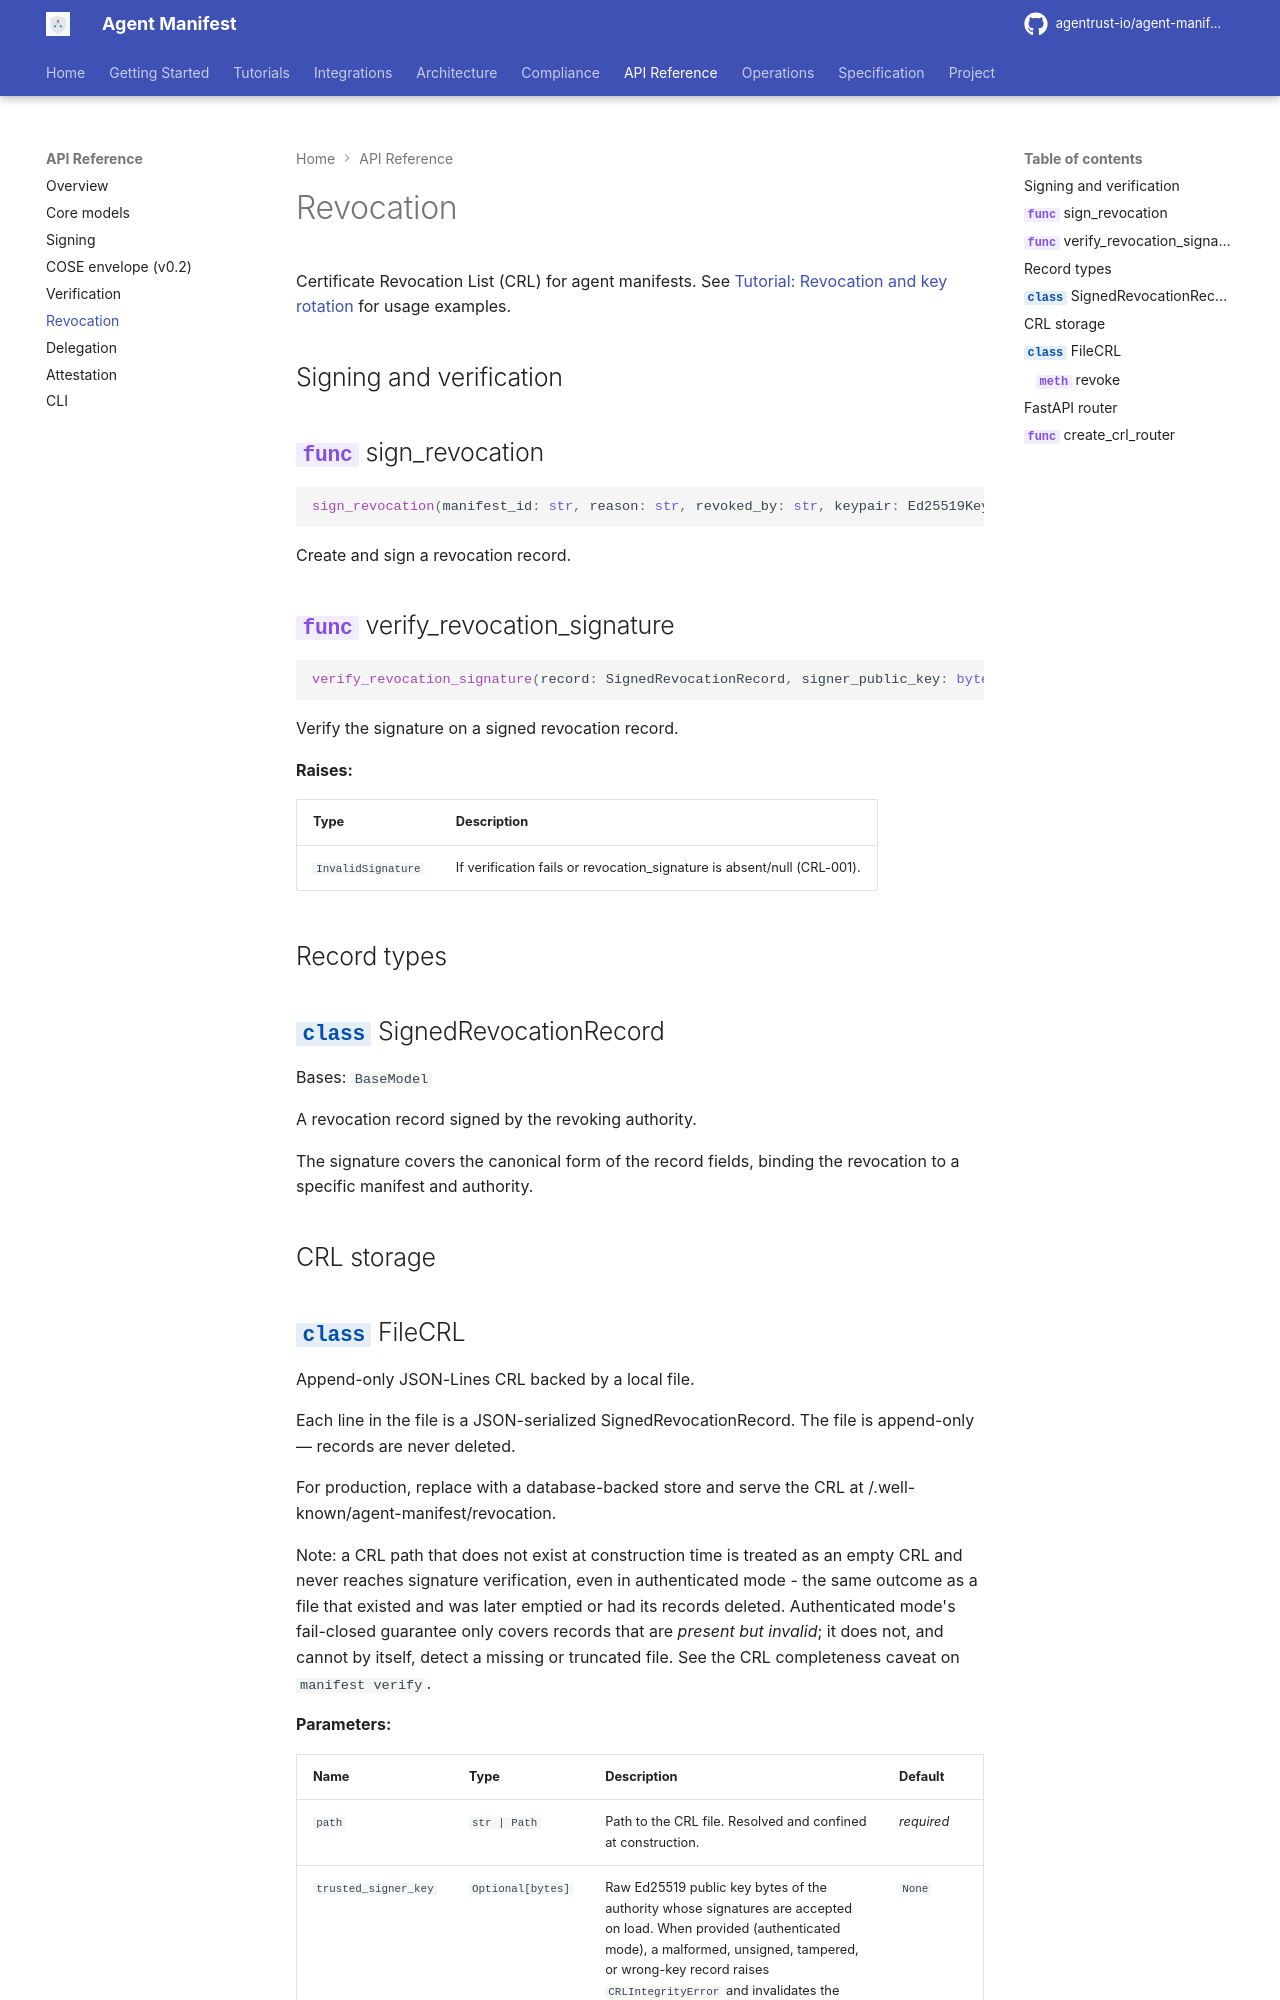

repository: zohebk8s/agent-manifest · page: api-reference/revocation/index.html · generator: mkdocs

# Revocation

Certificate Revocation List (CRL) for agent manifests. See [Tutorial: Revocation and key rotation](../tutorials/revocation-and-key-rotation.md) for usage examples.

## Signing and verification

::: agent_manifest._revocation.sign_revocation

::: agent_manifest._revocation.verify_revocation_signature
